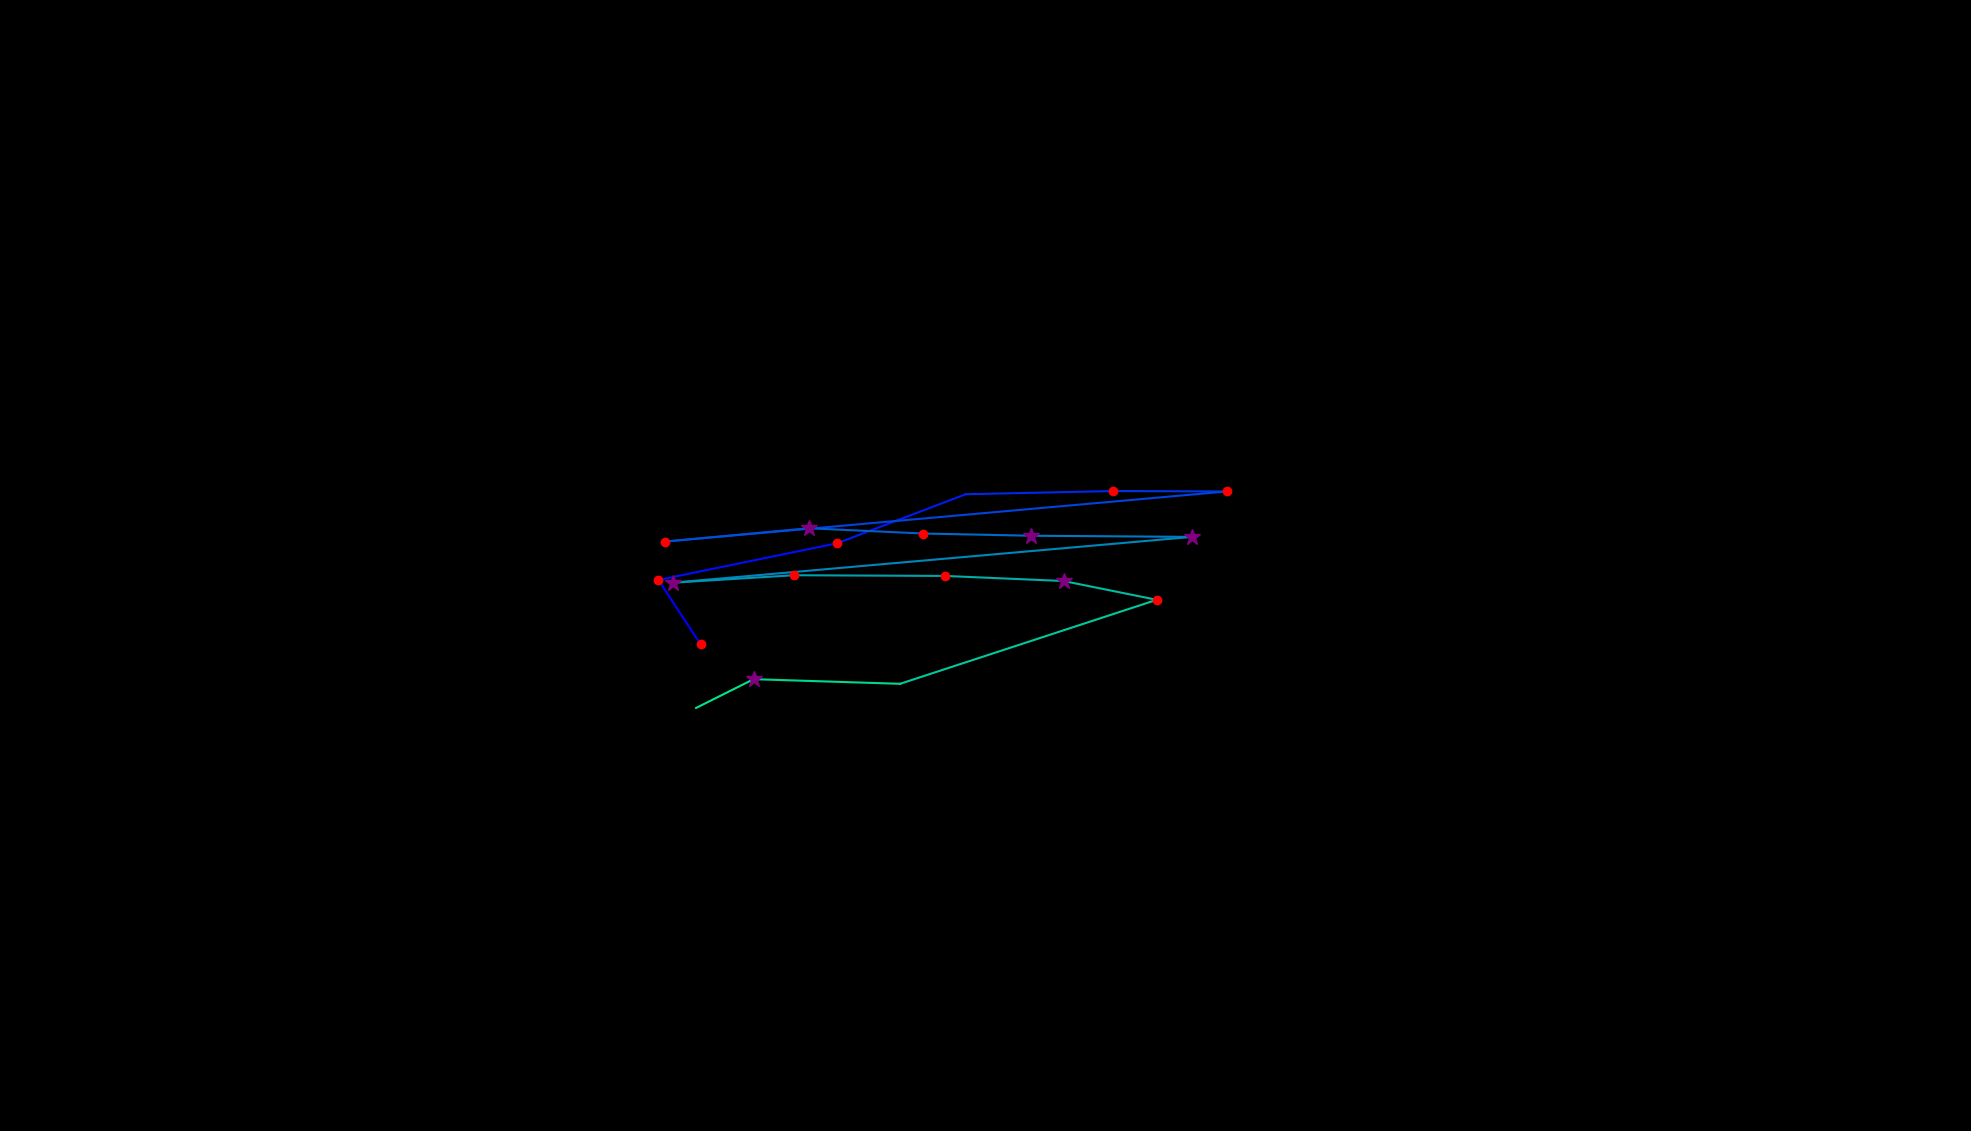

Data behind this chart, as committed beside it:
, fixation_id, timestamp, avg_gaze_x, avg_gaze_y, duration
0, 52.0, 18136, 910, 631.9, 241
1, 53.0, 18594, 855.1, 715.6, 241
2, 54.0, 19124, 1087, 763.3, 229
3, 55.0, 19401, 1254, 827, 48.2
4, 56.0, 19750, 1446, 831.1, 144.6
5, 57.0, 19955, 1593, 830.6, 168.7
6, 58.0, 20329, 864.3, 765.6, 192.8
7, 59.0, 20594, 1050, 782.8, 337.4
8, 60.0, 20955, 1199, 776, 120.5
9, 61.0, 21136, 1339, 773.1, 289.2
10, 62.0, 21449, 1548, 771.6, 253.1
11, 63.0, 21775, 874.2, 712.1, 277.2
12, 64.0, 22076, 1031, 721.8, 204.9
13, 65.0, 22329, 1227, 720.9, 241
14, 66.0, 22594, 1381, 714.3, 277.2
15, 67.0, 22895, 1502, 689.9, 216.9
16, 68.0, 23149, 1169, 580.8, 96.4
17, 69.0, 23269, 978.7, 586.8, 289.2
18, 70.0, 23582, 904, 549.4, 48.2
